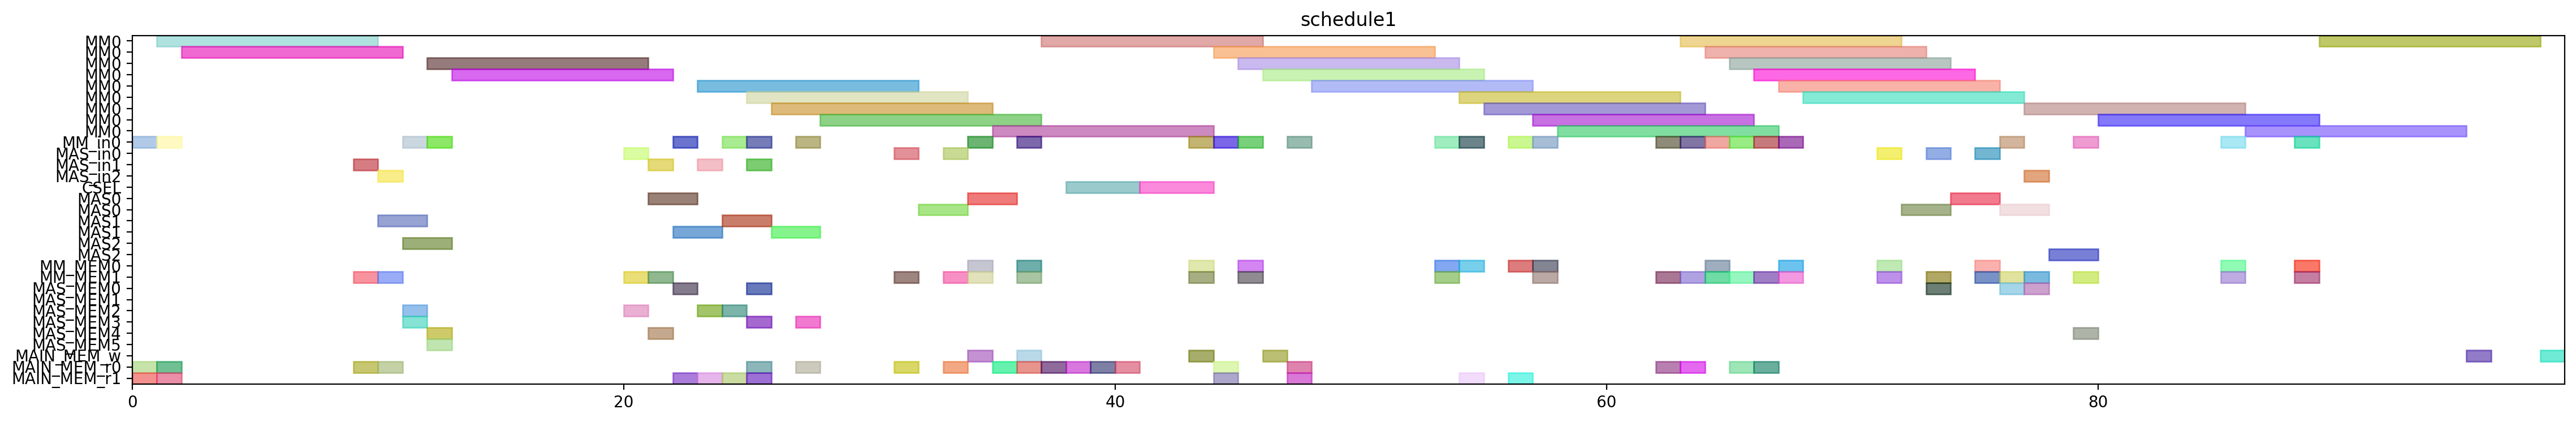

The Python source for this figure:
from pyschedule import Scenario, solvers, plotters, alt


def solve():
	horizon = 187
	S = Scenario("schedule1", horizon=horizon)

	# resource
	MM = S.Resources('MM', num=1, size=9)
	MM_in = S.Resources('MM_in', num=1)
	MAS_in = S.Resources('MAS_in', num=3)
	CSEL = S.Resource('CSEL')
	MAS = S.Resources('MAS', num=3, size=2, periods=range(1, horizon))
	MM_MEM = S.Resources('MM_MEM', num=2)
	MAS_MEM = S.Resources('MAS_MEM', num=6)
	MAIN_MEM_w = S.Resource('MAIN_MEM_w', size=1)
	MAIN_MEM_r = S.Resources('MAIN_MEM_r', num=2)

	# result of previous scheduling
	t20_in = S.Task('t20_in', length=1, delay_cost=1)
	S += t20_in >= 0
	t20_in += MM_in[0]

	t20_mem0 = S.Task('t20_mem0', length=1, delay_cost=1)
	S += t20_mem0 >= 0
	t20_mem0 += MAIN_MEM_r[0]

	t20_mem1 = S.Task('t20_mem1', length=1, delay_cost=1)
	S += t20_mem1 >= 0
	t20_mem1 += MAIN_MEM_r[1]

	t20 = S.Task('t20', length=9, delay_cost=1)
	S += t20 >= 1
	t20 += MM[0]

	t21_in = S.Task('t21_in', length=1, delay_cost=1)
	S += t21_in >= 1
	t21_in += MM_in[0]

	t21_mem0 = S.Task('t21_mem0', length=1, delay_cost=1)
	S += t21_mem0 >= 1
	t21_mem0 += MAIN_MEM_r[0]

	t21_mem1 = S.Task('t21_mem1', length=1, delay_cost=1)
	S += t21_mem1 >= 1
	t21_mem1 += MAIN_MEM_r[1]

	t21 = S.Task('t21', length=9, delay_cost=1)
	S += t21 >= 2
	t21 += MM[0]

	xit20_in = S.Task('xit20_in', length=1, delay_cost=1)
	S += xit20_in >= 9
	xit20_in += MAS_in[1]

	xit20_mem0 = S.Task('xit20_mem0', length=1, delay_cost=1)
	S += xit20_mem0 >= 9
	xit20_mem0 += MAIN_MEM_r[0]

	xit20_mem1 = S.Task('xit20_mem1', length=1, delay_cost=1)
	S += xit20_mem1 >= 9
	xit20_mem1 += MM_MEM[1]

	xit20 = S.Task('xit20', length=2, delay_cost=1)
	S += xit20 >= 10
	xit20 += MAS[1]

	xit21_in = S.Task('xit21_in', length=1, delay_cost=1)
	S += xit21_in >= 10
	xit21_in += MAS_in[2]

	xit21_mem0 = S.Task('xit21_mem0', length=1, delay_cost=1)
	S += xit21_mem0 >= 10
	xit21_mem0 += MAIN_MEM_r[0]

	xit21_mem1 = S.Task('xit21_mem1', length=1, delay_cost=1)
	S += xit21_mem1 >= 10
	xit21_mem1 += MM_MEM[1]

	xi2t40_in = S.Task('xi2t40_in', length=1, delay_cost=1)
	S += xi2t40_in >= 11
	xi2t40_in += MM_in[0]

	xi2t40_mem0 = S.Task('xi2t40_mem0', length=1, delay_cost=1)
	S += xi2t40_mem0 >= 11
	xi2t40_mem0 += MAS_MEM[2]

	xi2t40_mem1 = S.Task('xi2t40_mem1', length=1, delay_cost=1)
	S += xi2t40_mem1 >= 11
	xi2t40_mem1 += MAS_MEM[3]

	xit21 = S.Task('xit21', length=2, delay_cost=1)
	S += xit21 >= 11
	xit21 += MAS[2]

	xi2t40 = S.Task('xi2t40', length=9, delay_cost=1)
	S += xi2t40 >= 12
	xi2t40 += MM[0]

	xi2t41_in = S.Task('xi2t41_in', length=1, delay_cost=1)
	S += xi2t41_in >= 12
	xi2t41_in += MM_in[0]

	xi2t41_mem0 = S.Task('xi2t41_mem0', length=1, delay_cost=1)
	S += xi2t41_mem0 >= 12
	xi2t41_mem0 += MAS_MEM[4]

	xi2t41_mem1 = S.Task('xi2t41_mem1', length=1, delay_cost=1)
	S += xi2t41_mem1 >= 12
	xi2t41_mem1 += MAS_MEM[5]

	xi2t41 = S.Task('xi2t41', length=9, delay_cost=1)
	S += xi2t41 >= 13
	xi2t41 += MM[0]

	D_a_0_in = S.Task('D_a_0_in', length=1, delay_cost=1)
	S += D_a_0_in >= 20
	D_a_0_in += MAS_in[0]

	D_a_0_mem0 = S.Task('D_a_0_mem0', length=1, delay_cost=1)
	S += D_a_0_mem0 >= 20
	D_a_0_mem0 += MAS_MEM[2]

	D_a_0_mem1 = S.Task('D_a_0_mem1', length=1, delay_cost=1)
	S += D_a_0_mem1 >= 20
	D_a_0_mem1 += MM_MEM[1]

	D_a_0 = S.Task('D_a_0', length=2, delay_cost=1)
	S += D_a_0 >= 21
	D_a_0 += MAS[0]

	D_a_1_in = S.Task('D_a_1_in', length=1, delay_cost=1)
	S += D_a_1_in >= 21
	D_a_1_in += MAS_in[1]

	D_a_1_mem0 = S.Task('D_a_1_mem0', length=1, delay_cost=1)
	S += D_a_1_mem0 >= 21
	D_a_1_mem0 += MAS_MEM[4]

	D_a_1_mem1 = S.Task('D_a_1_mem1', length=1, delay_cost=1)
	S += D_a_1_mem1 >= 21
	D_a_1_mem1 += MM_MEM[1]

	D_a_1 = S.Task('D_a_1', length=2, delay_cost=1)
	S += D_a_1 >= 22
	D_a_1 += MAS[1]

	negD0_in = S.Task('negD0_in', length=1, delay_cost=1)
	S += negD0_in >= 22
	negD0_in += MM_in[0]

	negD0_mem0 = S.Task('negD0_mem0', length=1, delay_cost=1)
	S += negD0_mem0 >= 22
	negD0_mem0 += MAS_MEM[0]

	negD0_mem1 = S.Task('negD0_mem1', length=1, delay_cost=1)
	S += negD0_mem1 >= 22
	negD0_mem1 += MAIN_MEM_r[1]

	N_b1_in = S.Task('N_b1_in', length=1, delay_cost=1)
	S += N_b1_in >= 23
	N_b1_in += MAS_in[1]

	N_b1_mem0 = S.Task('N_b1_mem0', length=1, delay_cost=1)
	S += N_b1_mem0 >= 23
	N_b1_mem0 += MAS_MEM[2]

	N_b1_mem1 = S.Task('N_b1_mem1', length=1, delay_cost=1)
	S += N_b1_mem1 >= 23
	N_b1_mem1 += MAIN_MEM_r[1]

	negD0 = S.Task('negD0', length=9, delay_cost=1)
	S += negD0 >= 23
	negD0 += MM[0]

	N_b1 = S.Task('N_b1', length=2, delay_cost=1)
	S += N_b1 >= 24
	N_b1 += MAS[1]

	negD1_in = S.Task('negD1_in', length=1, delay_cost=1)
	S += negD1_in >= 24
	negD1_in += MM_in[0]

	negD1_mem0 = S.Task('negD1_mem0', length=1, delay_cost=1)
	S += negD1_mem0 >= 24
	negD1_mem0 += MAS_MEM[2]

	negD1_mem1 = S.Task('negD1_mem1', length=1, delay_cost=1)
	S += negD1_mem1 >= 24
	negD1_mem1 += MAIN_MEM_r[1]

	N1_in = S.Task('N1_in', length=1, delay_cost=1)
	S += N1_in >= 25
	N1_in += MM_in[0]

	N1_mem0 = S.Task('N1_mem0', length=1, delay_cost=1)
	S += N1_mem0 >= 25
	N1_mem0 += MAIN_MEM_r[0]

	N1_mem1 = S.Task('N1_mem1', length=1, delay_cost=1)
	S += N1_mem1 >= 25
	N1_mem1 += MAS_MEM[3]

	negD1 = S.Task('negD1', length=9, delay_cost=1)
	S += negD1 >= 25
	negD1 += MM[0]

	N1 = S.Task('N1', length=9, delay_cost=1)
	S += N1 >= 26
	N1 += MM[0]

	D0_in = S.Task('D0_in', length=1, delay_cost=1)
	S += D0_in >= 31
	D0_in += MAS_in[0]

	D0_mem0 = S.Task('D0_mem0', length=1, delay_cost=1)
	S += D0_mem0 >= 31
	D0_mem0 += MAIN_MEM_r[0]

	D0_mem1 = S.Task('D0_mem1', length=1, delay_cost=1)
	S += D0_mem1 >= 31
	D0_mem1 += MM_MEM[1]

	D0 = S.Task('D0', length=2, delay_cost=1)
	S += D0 >= 32
	D0 += MAS[0]

	D1_in = S.Task('D1_in', length=1, delay_cost=1)
	S += D1_in >= 33
	D1_in += MAS_in[0]

	D1_mem0 = S.Task('D1_mem0', length=1, delay_cost=1)
	S += D1_mem0 >= 33
	D1_mem0 += MAIN_MEM_r[0]

	D1_mem1 = S.Task('D1_mem1', length=1, delay_cost=1)
	S += D1_mem1 >= 33
	D1_mem1 += MM_MEM[1]

	D0_w = S.Task('D0_w', length=1, delay_cost=1)
	S += D0_w >= 34
	D0_w += MAIN_MEM_w

	D1 = S.Task('D1', length=2, delay_cost=1)
	S += D1 >= 34
	D1 += MAS[0]

	N21_in = S.Task('N21_in', length=1, delay_cost=1)
	S += N21_in >= 34
	N21_in += MM_in[0]

	N21_mem0 = S.Task('N21_mem0', length=1, delay_cost=1)
	S += N21_mem0 >= 34
	N21_mem0 += MM_MEM[0]

	N21_mem1 = S.Task('N21_mem1', length=1, delay_cost=1)
	S += N21_mem1 >= 34
	N21_mem1 += MM_MEM[1]

	N21 = S.Task('N21', length=9, delay_cost=1)
	S += N21 >= 35
	N21 += MM[0]

	Z0_mem0 = S.Task('Z0_mem0', length=1, delay_cost=1)
	S += Z0_mem0 >= 35
	Z0_mem0 += MAIN_MEM_r[0]

	D1_w = S.Task('D1_w', length=1, delay_cost=1)
	S += D1_w >= 36
	D1_w += MAIN_MEM_w

	Z0_mem1 = S.Task('Z0_mem1', length=1, delay_cost=1)
	S += Z0_mem1 >= 36
	Z0_mem1 += MAIN_MEM_r[0]

	Z0_mem2 = S.Task('Z0_mem2', length=1, delay_cost=1)
	S += Z0_mem2 >= 37
	Z0_mem2 += MAIN_MEM_r[0]

	Z0 = S.Task('Z0', length=3, delay_cost=1)
	S += Z0 >= 38
	Z0 += CSEL

	Z1_mem0 = S.Task('Z1_mem0', length=1, delay_cost=1)
	S += Z1_mem0 >= 38
	Z1_mem0 += MAIN_MEM_r[0]

	Z1_mem1 = S.Task('Z1_mem1', length=1, delay_cost=1)
	S += Z1_mem1 >= 39
	Z1_mem1 += MAIN_MEM_r[0]

	Z1_mem2 = S.Task('Z1_mem2', length=1, delay_cost=1)
	S += Z1_mem2 >= 40
	Z1_mem2 += MAIN_MEM_r[0]

	Z1 = S.Task('Z1', length=3, delay_cost=1)
	S += Z1 >= 41
	Z1 += CSEL

	N31_in = S.Task('N31_in', length=1, delay_cost=1)
	S += N31_in >= 43
	N31_in += MM_in[0]

	N31_mem0 = S.Task('N31_mem0', length=1, delay_cost=1)
	S += N31_mem0 >= 43
	N31_mem0 += MM_MEM[0]

	N31_mem1 = S.Task('N31_mem1', length=1, delay_cost=1)
	S += N31_mem1 >= 43
	N31_mem1 += MM_MEM[1]

	Z0_w = S.Task('Z0_w', length=1, delay_cost=1)
	S += Z0_w >= 43
	Z0_w += MAIN_MEM_w

	D20_in = S.Task('D20_in', length=1, delay_cost=1)
	S += D20_in >= 44
	D20_in += MM_in[0]

	D20_mem0 = S.Task('D20_mem0', length=1, delay_cost=1)
	S += D20_mem0 >= 44
	D20_mem0 += MAIN_MEM_r[0]

	D20_mem1 = S.Task('D20_mem1', length=1, delay_cost=1)
	S += D20_mem1 >= 44
	D20_mem1 += MAIN_MEM_r[1]

	N31 = S.Task('N31', length=9, delay_cost=1)
	S += N31 >= 44
	N31 += MM[0]

	D20 = S.Task('D20', length=9, delay_cost=1)
	S += D20 >= 45
	D20 += MM[0]

	Z1_w = S.Task('Z1_w', length=1, delay_cost=1)
	S += Z1_w >= 46
	Z1_w += MAIN_MEM_w

	D21_in = S.Task('D21_in', length=1, delay_cost=1)
	S += D21_in >= 47
	D21_in += MM_in[0]

	D21_mem0 = S.Task('D21_mem0', length=1, delay_cost=1)
	S += D21_mem0 >= 47
	D21_mem0 += MAIN_MEM_r[0]

	D21_mem1 = S.Task('D21_mem1', length=1, delay_cost=1)
	S += D21_mem1 >= 47
	D21_mem1 += MAIN_MEM_r[1]

	D21 = S.Task('D21', length=9, delay_cost=1)
	S += D21 >= 48
	D21 += MM[0]

	ND20_in = S.Task('ND20_in', length=1, delay_cost=1)
	S += ND20_in >= 53
	ND20_in += MM_in[0]

	ND20_mem0 = S.Task('ND20_mem0', length=1, delay_cost=1)
	S += ND20_mem0 >= 53
	ND20_mem0 += MM_MEM[0]

	ND20_mem1 = S.Task('ND20_mem1', length=1, delay_cost=1)
	S += ND20_mem1 >= 53
	ND20_mem1 += MM_MEM[1]

	ND20 = S.Task('ND20', length=9, delay_cost=1)
	S += ND20 >= 54
	ND20 += MM[0]

	V0_in = S.Task('V0_in', length=1, delay_cost=1)
	S += V0_in >= 54
	V0_in += MM_in[0]

	V0_mem0 = S.Task('V0_mem0', length=1, delay_cost=1)
	S += V0_mem0 >= 54
	V0_mem0 += MM_MEM[0]

	V0_mem1 = S.Task('V0_mem1', length=1, delay_cost=1)
	S += V0_mem1 >= 54
	V0_mem1 += MAIN_MEM_r[1]

	V0 = S.Task('V0', length=9, delay_cost=1)
	S += V0 >= 55
	V0 += MM[0]

	V1_in = S.Task('V1_in', length=1, delay_cost=1)
	S += V1_in >= 56
	V1_in += MM_in[0]

	V1_mem0 = S.Task('V1_mem0', length=1, delay_cost=1)
	S += V1_mem0 >= 56
	V1_mem0 += MM_MEM[0]

	V1_mem1 = S.Task('V1_mem1', length=1, delay_cost=1)
	S += V1_mem1 >= 56
	V1_mem1 += MAIN_MEM_r[1]

	ND21_in = S.Task('ND21_in', length=1, delay_cost=1)
	S += ND21_in >= 57
	ND21_in += MM_in[0]

	ND21_mem0 = S.Task('ND21_mem0', length=1, delay_cost=1)
	S += ND21_mem0 >= 57
	ND21_mem0 += MM_MEM[0]

	ND21_mem1 = S.Task('ND21_mem1', length=1, delay_cost=1)
	S += ND21_mem1 >= 57
	ND21_mem1 += MM_MEM[1]

	V1 = S.Task('V1', length=9, delay_cost=1)
	S += V1 >= 57
	V1 += MM[0]

	ND21 = S.Task('ND21', length=9, delay_cost=1)
	S += ND21 >= 58
	ND21 += MM[0]


	# new tasks
	N_b0 = S.Task('N_b0', length=2, delay_cost=1)
	N_b0 += alt(MAS)
	N_b0_in = S.Task('N_b0_in', length=1, delay_cost=1)
	N_b0_in += alt(MAS_in)
	S += N_b0_in*MAS_in[0]<=N_b0*MAS[0]

	S += N_b0_in*MAS_in[1]<=N_b0*MAS[1]

	S += N_b0_in*MAS_in[2]<=N_b0*MAS[2]

	S += N_b0<1000

	N_b0_mem0 = S.Task('N_b0_mem0', length=1, delay_cost=1)
	N_b0_mem0 += MAS_MEM[0]
	S += 22 < N_b0_mem0
	S += N_b0_mem0 <= N_b0

	N_b0_mem1 = S.Task('N_b0_mem1', length=1, delay_cost=1)
	N_b0_mem1 += MAIN_MEM_r[1]
	S += N_b0_mem1 <= N_b0

	N0 = S.Task('N0', length=9, delay_cost=1)
	N0 += alt(MM)
	N0_in = S.Task('N0_in', length=1, delay_cost=1)
	N0_in += alt(MM_in)
	S += N0_in*MM_in[0]<=N0*MM[0]
	S += N0<54

	N0_mem0 = S.Task('N0_mem0', length=1, delay_cost=1)
	N0_mem0 += MAIN_MEM_r[0]
	S += N0_mem0 <= N0

	N0_mem1 = S.Task('N0_mem1', length=1, delay_cost=1)
	N0_mem1 += alt(MAS_MEM)
	S += (N_b0*MAS[0])-1 < N0_mem1*MAS_MEM[1]
	S += (N_b0*MAS[1])-1 < N0_mem1*MAS_MEM[3]
	S += (N_b0*MAS[2])-1 < N0_mem1*MAS_MEM[5]
	S += N0_mem1 <= N0

	N20 = S.Task('N20', length=9, delay_cost=1)
	N20 += alt(MM)
	N20_in = S.Task('N20_in', length=1, delay_cost=1)
	N20_in += alt(MM_in)
	S += N20_in*MM_in[0]<=N20*MM[0]
	S += N20<1000

	N20_mem0 = S.Task('N20_mem0', length=1, delay_cost=1)
	N20_mem0 += alt(MM_MEM)
	S += (N0*MM[0])-1 < N20_mem0*MM_MEM[0]
	S += N20_mem0 <= N20

	N20_mem1 = S.Task('N20_mem1', length=1, delay_cost=1)
	N20_mem1 += alt(MM_MEM)
	S += (N0*MM[0])-1 < N20_mem1*MM_MEM[1]
	S += N20_mem1 <= N20

	N30 = S.Task('N30', length=9, delay_cost=1)
	N30 += alt(MM)
	N30_in = S.Task('N30_in', length=1, delay_cost=1)
	N30_in += alt(MM_in)
	S += N30_in*MM_in[0]<=N30*MM[0]
	S += N30<1000

	N30_mem0 = S.Task('N30_mem0', length=1, delay_cost=1)
	N30_mem0 += alt(MM_MEM)
	S += (N20*MM[0])-1 < N30_mem0*MM_MEM[0]
	S += N30_mem0 <= N30

	N30_mem1 = S.Task('N30_mem1', length=1, delay_cost=1)
	N30_mem1 += alt(MM_MEM)
	S += (N0*MM[0])-1 < N30_mem1*MM_MEM[1]
	S += N30_mem1 <= N30

	aND20 = S.Task('aND20', length=9, delay_cost=1)
	aND20 += alt(MM)
	aND20_in = S.Task('aND20_in', length=1, delay_cost=1)
	aND20_in += alt(MM_in)
	S += aND20_in*MM_in[0]<=aND20*MM[0]
	aND20_mem0 = S.Task('aND20_mem0', length=1, delay_cost=1)
	aND20_mem0 += MAIN_MEM_r[0]
	S += aND20_mem0 <= aND20

	aND20_mem1 = S.Task('aND20_mem1', length=1, delay_cost=1)
	aND20_mem1 += MM_MEM[1]
	S += 62 < aND20_mem1
	S += aND20_mem1 <= aND20

	aND21 = S.Task('aND21', length=9, delay_cost=1)
	aND21 += alt(MM)
	aND21_in = S.Task('aND21_in', length=1, delay_cost=1)
	aND21_in += alt(MM_in)
	S += aND21_in*MM_in[0]<=aND21*MM[0]
	aND21_mem0 = S.Task('aND21_mem0', length=1, delay_cost=1)
	aND21_mem0 += MAIN_MEM_r[0]
	S += aND21_mem0 <= aND21

	aND21_mem1 = S.Task('aND21_mem1', length=1, delay_cost=1)
	aND21_mem1 += MM_MEM[1]
	S += 66 < aND21_mem1
	S += aND21_mem1 <= aND21

	bD30 = S.Task('bD30', length=9, delay_cost=1)
	bD30 += alt(MM)
	bD30_in = S.Task('bD30_in', length=1, delay_cost=1)
	bD30_in += alt(MM_in)
	S += bD30_in*MM_in[0]<=bD30*MM[0]
	bD30_mem0 = S.Task('bD30_mem0', length=1, delay_cost=1)
	bD30_mem0 += MAIN_MEM_r[0]
	S += bD30_mem0 <= bD30

	bD30_mem1 = S.Task('bD30_mem1', length=1, delay_cost=1)
	bD30_mem1 += MM_MEM[1]
	S += 63 < bD30_mem1
	S += bD30_mem1 <= bD30

	bD31 = S.Task('bD31', length=9, delay_cost=1)
	bD31 += alt(MM)
	bD31_in = S.Task('bD31_in', length=1, delay_cost=1)
	bD31_in += alt(MM_in)
	S += bD31_in*MM_in[0]<=bD31*MM[0]
	bD31_mem0 = S.Task('bD31_mem0', length=1, delay_cost=1)
	bD31_mem0 += MAIN_MEM_r[0]
	S += bD31_mem0 <= bD31

	bD31_mem1 = S.Task('bD31_mem1', length=1, delay_cost=1)
	bD31_mem1 += MM_MEM[1]
	S += 65 < bD31_mem1
	S += bD31_mem1 <= bD31

	V20 = S.Task('V20', length=9, delay_cost=1)
	V20 += alt(MM)
	V20_in = S.Task('V20_in', length=1, delay_cost=1)
	V20_in += alt(MM_in)
	S += V20_in*MM_in[0]<=V20*MM[0]
	V20_mem0 = S.Task('V20_mem0', length=1, delay_cost=1)
	V20_mem0 += MM_MEM[0]
	S += 63 < V20_mem0
	S += V20_mem0 <= V20

	V20_mem1 = S.Task('V20_mem1', length=1, delay_cost=1)
	V20_mem1 += MM_MEM[1]
	S += 63 < V20_mem1
	S += V20_mem1 <= V20

	V21 = S.Task('V21', length=9, delay_cost=1)
	V21 += alt(MM)
	V21_in = S.Task('V21_in', length=1, delay_cost=1)
	V21_in += alt(MM_in)
	S += V21_in*MM_in[0]<=V21*MM[0]
	V21_mem0 = S.Task('V21_mem0', length=1, delay_cost=1)
	V21_mem0 += MM_MEM[0]
	S += 65 < V21_mem0
	S += V21_mem0 <= V21

	V21_mem1 = S.Task('V21_mem1', length=1, delay_cost=1)
	V21_mem1 += MM_MEM[1]
	S += 65 < V21_mem1
	S += V21_mem1 <= V21

	U_0 = S.Task('U_0', length=2, delay_cost=1)
	U_0 += alt(MAS)
	U_0_in = S.Task('U_0_in', length=1, delay_cost=1)
	U_0_in += alt(MAS_in)
	S += U_0_in*MAS_in[0]<=U_0*MAS[0]

	S += U_0_in*MAS_in[1]<=U_0*MAS[1]

	S += U_0_in*MAS_in[2]<=U_0*MAS[2]

	U_0_mem0 = S.Task('U_0_mem0', length=1, delay_cost=1)
	U_0_mem0 += alt(MM_MEM)
	S += (N30*MM[0])-1 < U_0_mem0*MM_MEM[0]
	S += U_0_mem0 <= U_0

	U_0_mem1 = S.Task('U_0_mem1', length=1, delay_cost=1)
	U_0_mem1 += alt(MM_MEM)
	S += (aND20*MM[0])-1 < U_0_mem1*MM_MEM[1]
	S += U_0_mem1 <= U_0

	U_1 = S.Task('U_1', length=2, delay_cost=1)
	U_1 += alt(MAS)
	U_1_in = S.Task('U_1_in', length=1, delay_cost=1)
	U_1_in += alt(MAS_in)
	S += U_1_in*MAS_in[0]<=U_1*MAS[0]

	S += U_1_in*MAS_in[1]<=U_1*MAS[1]

	S += U_1_in*MAS_in[2]<=U_1*MAS[2]

	U_1_mem0 = S.Task('U_1_mem0', length=1, delay_cost=1)
	U_1_mem0 += MM_MEM[0]
	S += 52 < U_1_mem0
	S += U_1_mem0 <= U_1

	U_1_mem1 = S.Task('U_1_mem1', length=1, delay_cost=1)
	U_1_mem1 += alt(MM_MEM)
	S += (aND21*MM[0])-1 < U_1_mem1*MM_MEM[1]
	S += U_1_mem1 <= U_1

	U0 = S.Task('U0', length=2, delay_cost=1)
	U0 += alt(MAS)
	U0_in = S.Task('U0_in', length=1, delay_cost=1)
	U0_in += alt(MAS_in)
	S += U0_in*MAS_in[0]<=U0*MAS[0]

	S += U0_in*MAS_in[1]<=U0*MAS[1]

	S += U0_in*MAS_in[2]<=U0*MAS[2]

	U0_mem0 = S.Task('U0_mem0', length=1, delay_cost=1)
	U0_mem0 += alt(MAS_MEM)
	S += (U_0*MAS[0])-1 < U0_mem0*MAS_MEM[0]
	S += (U_0*MAS[1])-1 < U0_mem0*MAS_MEM[2]
	S += (U_0*MAS[2])-1 < U0_mem0*MAS_MEM[4]
	S += U0_mem0 <= U0

	U0_mem1 = S.Task('U0_mem1', length=1, delay_cost=1)
	U0_mem1 += alt(MM_MEM)
	S += (bD30*MM[0])-1 < U0_mem1*MM_MEM[1]
	S += U0_mem1 <= U0

	U1 = S.Task('U1', length=2, delay_cost=1)
	U1 += alt(MAS)
	U1_in = S.Task('U1_in', length=1, delay_cost=1)
	U1_in += alt(MAS_in)
	S += U1_in*MAS_in[0]<=U1*MAS[0]

	S += U1_in*MAS_in[1]<=U1*MAS[1]

	S += U1_in*MAS_in[2]<=U1*MAS[2]

	U1_mem0 = S.Task('U1_mem0', length=1, delay_cost=1)
	U1_mem0 += alt(MAS_MEM)
	S += (U_1*MAS[0])-1 < U1_mem0*MAS_MEM[0]
	S += (U_1*MAS[1])-1 < U1_mem0*MAS_MEM[2]
	S += (U_1*MAS[2])-1 < U1_mem0*MAS_MEM[4]
	S += U1_mem0 <= U1

	U1_mem1 = S.Task('U1_mem1', length=1, delay_cost=1)
	U1_mem1 += alt(MM_MEM)
	S += (bD31*MM[0])-1 < U1_mem1*MM_MEM[1]
	S += U1_mem1 <= U1

	UV0 = S.Task('UV0', length=9, delay_cost=1)
	UV0 += alt(MM)
	UV0_in = S.Task('UV0_in', length=1, delay_cost=1)
	UV0_in += alt(MM_in)
	S += UV0_in*MM_in[0]<=UV0*MM[0]
	UV0_mem0 = S.Task('UV0_mem0', length=1, delay_cost=1)
	UV0_mem0 += alt(MAS_MEM)
	S += (U0*MAS[0])-1 < UV0_mem0*MAS_MEM[0]
	S += (U0*MAS[1])-1 < UV0_mem0*MAS_MEM[2]
	S += (U0*MAS[2])-1 < UV0_mem0*MAS_MEM[4]
	S += UV0_mem0 <= UV0

	UV0_mem1 = S.Task('UV0_mem1', length=1, delay_cost=1)
	UV0_mem1 += MM_MEM[1]
	S += 63 < UV0_mem1
	S += UV0_mem1 <= UV0

	UV1 = S.Task('UV1', length=9, delay_cost=1)
	UV1 += alt(MM)
	UV1_in = S.Task('UV1_in', length=1, delay_cost=1)
	UV1_in += alt(MM_in)
	S += UV1_in*MM_in[0]<=UV1*MM[0]
	UV1_mem0 = S.Task('UV1_mem0', length=1, delay_cost=1)
	UV1_mem0 += alt(MAS_MEM)
	S += (U1*MAS[0])-1 < UV1_mem0*MAS_MEM[0]
	S += (U1*MAS[1])-1 < UV1_mem0*MAS_MEM[2]
	S += (U1*MAS[2])-1 < UV1_mem0*MAS_MEM[4]
	S += UV1_mem0 <= UV1

	UV1_mem1 = S.Task('UV1_mem1', length=1, delay_cost=1)
	UV1_mem1 += MM_MEM[1]
	S += 65 < UV1_mem1
	S += UV1_mem1 <= UV1

	UV30 = S.Task('UV30', length=9, delay_cost=1)
	UV30 += alt(MM)
	UV30_in = S.Task('UV30_in', length=1, delay_cost=1)
	UV30_in += alt(MM_in)
	S += UV30_in*MM_in[0]<=UV30*MM[0]
	S += 0<UV30

	UV30_w = S.Task('UV30_w', length=1, delay_cost=1)
	UV30_w += alt(MAIN_MEM_w)
	S += UV30 <= UV30_w

	UV30_mem0 = S.Task('UV30_mem0', length=1, delay_cost=1)
	UV30_mem0 += alt(MM_MEM)
	S += (UV0*MM[0])-1 < UV30_mem0*MM_MEM[0]
	S += UV30_mem0 <= UV30

	UV30_mem1 = S.Task('UV30_mem1', length=1, delay_cost=1)
	UV30_mem1 += alt(MM_MEM)
	S += (V20*MM[0])-1 < UV30_mem1*MM_MEM[1]
	S += UV30_mem1 <= UV30

	UV31 = S.Task('UV31', length=9, delay_cost=1)
	UV31 += alt(MM)
	UV31_in = S.Task('UV31_in', length=1, delay_cost=1)
	UV31_in += alt(MM_in)
	S += UV31_in*MM_in[0]<=UV31*MM[0]
	S += 0<UV31

	UV31_w = S.Task('UV31_w', length=1, delay_cost=1)
	UV31_w += alt(MAIN_MEM_w)
	S += UV31 <= UV31_w

	UV31_mem0 = S.Task('UV31_mem0', length=1, delay_cost=1)
	UV31_mem0 += alt(MM_MEM)
	S += (UV1*MM[0])-1 < UV31_mem0*MM_MEM[0]
	S += UV31_mem0 <= UV31

	UV31_mem1 = S.Task('UV31_mem1', length=1, delay_cost=1)
	UV31_mem1 += alt(MM_MEM)
	S += (V21*MM[0])-1 < UV31_mem1*MM_MEM[1]
	S += UV31_mem1 <= UV31

	solvers.mip.solve(S,msg=1,kind='CPLEX',ratio_gap=1.01)

	solution = [['hoge']*len(S.solution()[1]) for i in range(len(S.solution()))]
	for i in range(len(S.solution())):
		for j in range(len(S.solution()[i])):
			solution[i][j]=str(S.solution()[i][j])
	print(solution)

	cycles = int(solution[-1][3])

	pic_file_name = "/mnt/rose/usr1/fukuda/ABE/multiRAM_multiMAS_16mux/scheduling_result/stage9MM1_stage2MAS3/2xSSWU_BEFORE_EXP/schedule1.png"
	if(S.solution() != []):
		plotters.matplotlib.plot(S,img_filename=pic_file_name, show_task_labels=False, fig_size=(cycles*0.25+3, 4))

	return solution
